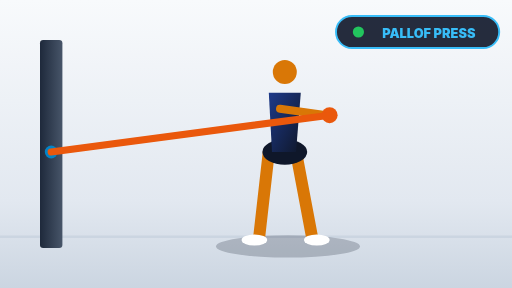
t = 0.00 s
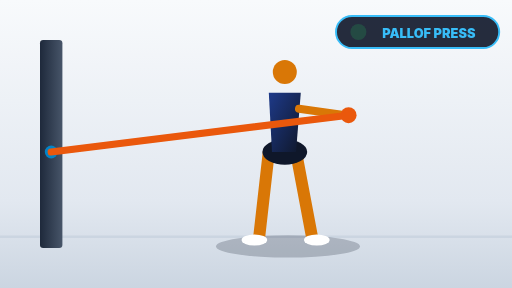
t = 0.45 s
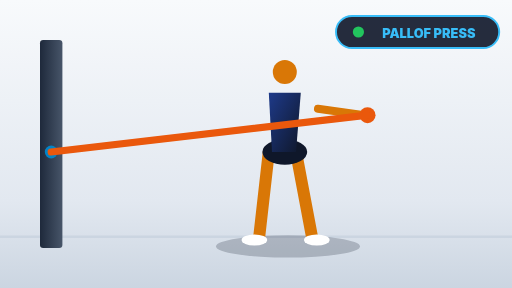
t = 0.90 s
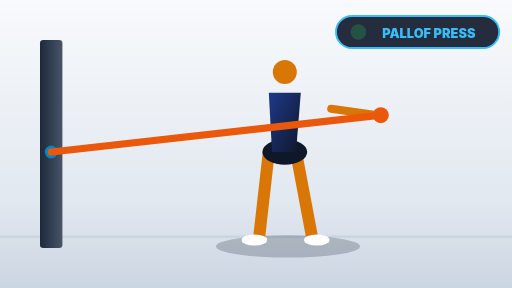
t = 1.38 s
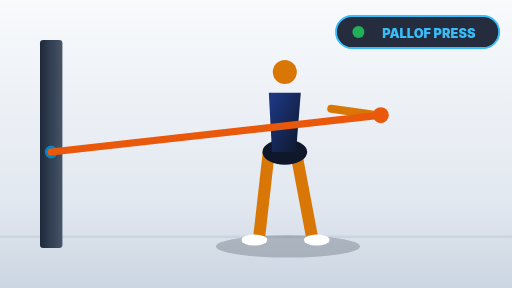
t = 1.72 s
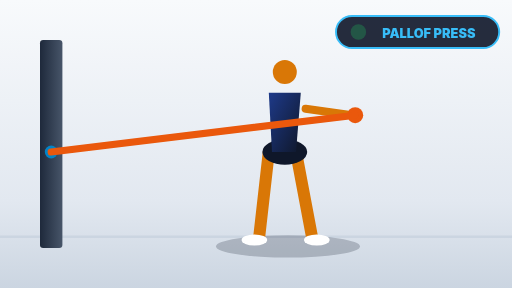
t = 2.30 s

The animated SVG that drew these frames (rendered in a browser with its animation timeline set to each time). Animation: 4 SMIL elements (animate=3,animateTransform=1); one cycle of 2.70 s, repeats indefinitely.

<svg xmlns="http://www.w3.org/2000/svg" viewBox="0 0 320 180" width="100%" height="100%" preserveAspectRatio="xMidYMid meet">
  <defs>
    <linearGradient id="gymFloor" x1="0" y1="0" x2="0" y2="1">
      <stop offset="0%" stop-color="#f8fafc" />
      <stop offset="70%" stop-color="#e2e8f0" />
      <stop offset="100%" stop-color="#cbd5e1" />
    </linearGradient>
    <linearGradient id="poleGrad" x1="0" y1="0" x2="1" y2="0">
      <stop offset="0%" stop-color="#1e293b" />
      <stop offset="100%" stop-color="#475569" />
    </linearGradient>
    <linearGradient id="machGrad" x1="0" y1="0" x2="1" y2="0">
      <stop offset="0%" stop-color="#1e293b" />
      <stop offset="100%" stop-color="#334155" />
    </linearGradient>
    <linearGradient id="kitGrad" x1="0" y1="0" x2="1" y2="1">
      <stop offset="0%" stop-color="#1e3a8a" />
      <stop offset="100%" stop-color="#0f172a" />
    </linearGradient>
    <filter id="dropShadow" x="-10%" y="-10%" width="120%" height="120%">
      <feDropShadow dx="0" dy="3" stdDeviation="3" flood-color="#0f172a" flood-opacity="0.16" />
    </filter>
    <filter id="glowCyan" x="-20%" y="-20%" width="140%" height="140%">
      <feGaussianBlur stdDeviation="3" result="blur" />
      <feMerge>
        <feMergeNode in="blur" />
        <feMergeNode in="SourceGraphic" />
      </feMerge>
    </filter>
  </defs>

  <!-- Fundo do Ginásio & Linha de Solo -->
  <rect width="320" height="180" fill="url(#gymFloor)" />
  <line x1="0" y1="148" x2="320" y2="148" stroke="#cbd5e1" stroke-width="1.5" />

  <!-- Badge LIVE ANIMADO -->
  <g transform="translate(210, 10)">
    <rect x="0" y="0" width="102" height="20" rx="10" fill="#0f172a" fill-opacity="0.9" stroke="#38bdf8" stroke-width="1.2" />
    <circle cx="14" cy="10" r="4" fill="#22c55e">
      <animate attributeName="opacity" values="1; 0.2; 1" dur="0.9s" repeatCount="indefinite" />
      <animate attributeName="r" values="3.5; 5; 3.5" dur="0.9s" repeatCount="indefinite" />
    </circle>
    <text x="58" y="14" fill="#38bdf8" font-size="8" font-family="-apple-system, sans-serif" font-weight="900" text-anchor="middle">PALLOF PRESS</text>
  </g>


  <rect x="25" y="25" width="14" height="130" fill="url(#poleGrad)" rx="2" />
  <circle cx="32" cy="95" r="4" fill="#0284c7" />
  <ellipse cx="180" cy="154" rx="45" ry="7" fill="#0f172a" opacity="0.22" />
  <line x1="168" y1="95" x2="162" y2="148" stroke="#d97706" stroke-width="7.5" stroke-linecap="round" />
  <line x1="185" y1="95" x2="195" y2="148" stroke="#d97706" stroke-width="7.5" stroke-linecap="round" />
  <ellipse cx="159" cy="150" rx="8" ry="3.5" fill="#ffffff" />
  <ellipse cx="198" cy="150" rx="8" ry="3.5" fill="#ffffff" />
  <ellipse cx="178" cy="95" rx="14" ry="8" fill="#0f172a" />
  <path d="M168,58 L188,58 L185,95 L170,95 Z" fill="url(#kitGrad)" />
  <circle cx="178" cy="45" r="7.5" fill="#d97706" />
  <g>
    <animateTransform attributeName="transform" type="translate" values="0 0; 32 0; 32 0; 0 0" keyTimes="0; 0.45; 0.7; 1" dur="2.7s" repeatCount="indefinite" />
    <line x1="175" y1="68" x2="204" y2="72" stroke="#d97706" stroke-width="5" stroke-linecap="round" />
    <circle cx="206" cy="72" r="5" fill="#ea580c" />
  </g>
  <line x1="32" y1="95" x2="206" y2="72" stroke="#ea580c" stroke-width="4.5" stroke-linecap="round">
    <animate attributeName="x2" values="206; 238; 238; 206" keyTimes="0; 0.45; 0.7; 1" dur="2.7s" repeatCount="indefinite" />
  </line>

</svg>
